pico-8 play session: no input (idle)

[t = 2 s] idle ~2s (no d-pad/buttons)
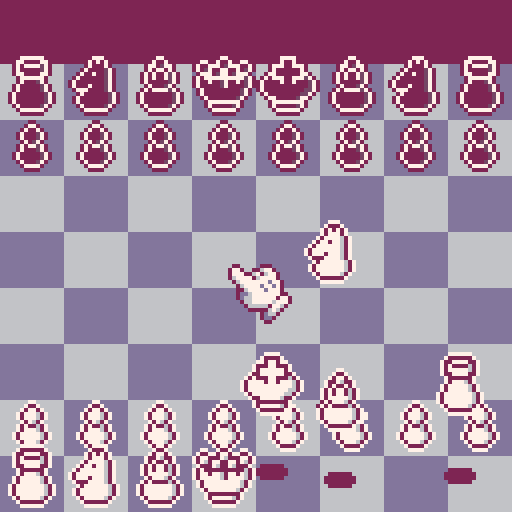
[t = 6 s] idle ~6s (no d-pad/buttons)
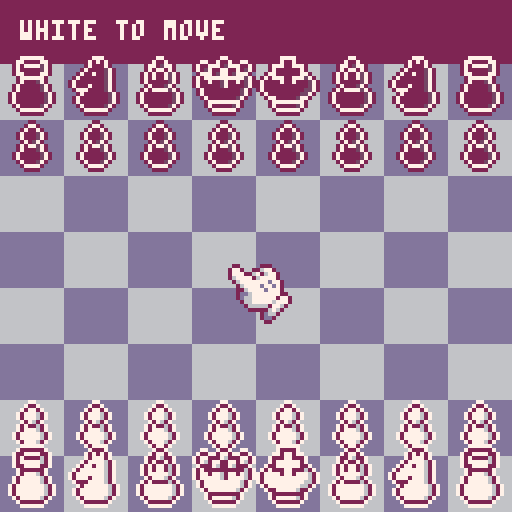

pico-8 cartridge
version 42
__lua__
-- checkmate challenge
-- by jpshoe
-- modified from pico checkmate
-- [redacted]

function _init()
 cartdata"jpshoe_checkmate_1"

 whitecpu,blackcpu,b_offset,shake,whiteout,scroll_x,scroll_y,thinkdts,cpucur_x,cpucur_y,cpuwait,cpuspeed,cpumove,cputhinking,cpu_leaf1,cpu_leaf2,peevee,cpu_time_start,cpu_time_end,fadeperc,level,difficulty,maxdepth=false,true,16,0,0,0,0,{},0,0,0,10,nil,false,0,0,{},0,0,0,1,explode"-1,-1,75,-1,-1,-1,25,-1,-1,-1,5,-1,-1,50,2,-1,-1,25,1,-1,-1,10,0,-1,50,10,0,-1,25,0,0,-1,1, 0, 0,-1,1, 0, 0, 0",explode"1,1,1,2,2,2,3,3,3,4"

 igm,igm_x,igm_y,igm_w,igm_h,igm_dh,igm_content,igm_sel,igm_cputrgt,igm_col,seloffset,seloffset2,selani,dpal,bigt_off,igm_add,igm_fillc,pice_outlline,text_ol=false,0,0,0,0,0,nil,1,1,1,0,0,0,explode"0,1,1,2,1,13,6,4,4,9,3,13,1,13,14",explode"-2,0,2,2,2,0,2,2,0,-2,2,2,0,2,2,2,-1,-1,2,2,2,2,2,2,-2,2,2,2,1,-1,2,2,0,3,2,2,-1,3,2,2,1,3,2,2,-1,0,2,7,1,0,2,7,0,1,2,7,0,-1,2,7",explode"-3,-4,-4,-3,-2,-2,-1,-1,0,0,3,5,4,4,2,2,1,1,0,0",explode"2,2,7,2,6",explode"-1,0,1,0,0,-1,0,1,-1,-1,1,1,-1,1,1,-1",explode"-1,0,1,0,0,-1,0,1,-1,1,-1,-1,1,1,1,-1"

 --pos values
 t_offboard,t_empty,t_white,t_black,t_pawn,t_knight,t_bishop,t_rook,t_queen,t_king,wkcp,wqcp,bkcp,bqcp,spritelist,backrow,promolist,pdirections,ponemove=-2,0,1,-1,1,2,3,4,5,6,0b0001,0b0010,0b0100,0b1000,explode"4,8,10,6,12,14",explode"4,2,3,5,6,3,2,4",explode "5,4,3,2" ,explode "0,8,4,4,8,8",explode "1,1,0,0,0,1"

 -- evaluation
 init_eval()
 --hash keys
 genkeys()

 --movement offsets
 poffset={
 {},
 explode"-21,-19,-12,-8,8,12,19,21",
 explode"-11,-9,9,11",
 explode"-10,-1,1,10",
 explode"-11,-10,-9,-1,1,9,10,11",
 explode"-11,-10,-9,-1,1,9,10,11"
 }

 mailbox64,inv64,mailbox120,mailbox120x,mailbox120y={},{},{},{},{}
 for x = 0,119 do
  mailbox120[x],mailbox120x[x],mailbox120y[x]=-1,-1,-1
 end
 for x = 0,7 do
  for y = 0,7 do
   local k,mb=x+y*8,21+10*y+x
   mailbox64[k]=mb
   inv64[k]=x+(7-y)*8
   mailbox120x[mb],mailbox120y[mb],mailbox120[mb]=x,y,k
  end
 end
 
 show_menu()
end

function _update60()
 upd()
 fadeperc=max(fadeperc-0.05,0)
end

function _draw()
 drw()
 if (fadeperc>0) dofade()
 pal(15,141,1)
 if whiteout>0 then
  whiteout-=1
  for i=0,15 do
   pal(i,7,1)
  end
 end
end

function show_menu()
 cls()
 logo1_y,igmwait,wait,mnucur,upd,drw,igm_content,igm_x,igm_y,igm_w,igm_h,igm_dh,igm,igm_sel=-300,60,10,2,update_menu,draw_menu,igm_menu,22,88,84,0,52,true,2
end

function start_game()
 cls(0)
 seed += rnd(-1)
 igm,movedots,bigt,board,upd,drw,uimode,sel_x,sel_y,cur_x,cur_y,movesdirty,cpumove,check,infotextd,infotext,curr_star=false,{},{},newpos(),update_game,draw_game,"select",3,3,3,3,true,nil,false,"","",7
 --startboard_classic
 for i=0,7 do
  restorepiece(board,mailbox64[i+8],t_pawn,t_black)
  restorepiece(board,mailbox64[i+48],t_pawn,t_white)
  restorepiece(board,mailbox64[i],backrow[i+1],t_black)
  restorepiece(board,mailbox64[i+56],backrow[i+1],t_white)
 end
 board.side=t_white
 anistart()
end

function cputurn()
 --returns if it's the computer's turn
 if board.side==t_white then
  return whitecpu
 else
  return blackcpu
 end
end

function lerp(_v,_d,_t)
 return _v+(_d-_v)*_t
end

--outputs a parabolic arc
--for "jumping" pieces
function jlerp(_v,_t)
 return sin(_t/2)*_v
end

function tween_cubic(_t)
 if _t<0.5 then
  return 2*_t*_t
 else
  return -1+(4-2*_t)*_t
 end
end

function distance(x1,y1,x2,y2)
 local dx=x1-x2
 local dy=y1-y2
 return sqrt(dx*dx+dy*dy)
end
-->8
-- ui stuff
function drawpiece(x,y,piece,side,outline)
 -- draws a chess piece
 -- x and y are pixel locations
 -- piece is piece
 -- side means color
 -- outline refers to red outline for preview take moves
 local sprite,otlp,i=spritelist[piece],0

 if outline then
  pal(7,8)
  --pal(6,8)
  pal(0,8)
  palt_red()
  if (seloffset2==0) otlp=#pice_outlline/2
  for i=0,#pice_outlline/4-1 do
   spr(sprite,x+pice_outlline[i*2+1+otlp],y+pice_outlline[i*2+2+otlp],2,2)
  end
  pal()
 end
 palt_red()
 if side==t_black then
  pal_blk()
 else
  pal_gb()
 end
 spr(sprite,x,y,2,2)
 pal()
end

function makemovedots(list)
 --fills movedots with locations
 --of possible destinations for a piece
 --list -> list of moves
 movedots={}
 for x=0,119 do
  movedots[x]=0
 end
 if list!=nil and #list>0 then
  for x = 1,#list do
   local mylist=list[x]
   local thisdot
   if mylist.cap then
    if mylist.enpas then
     thisdot=3
     if board.side==t_white then
      movedots[mylist.to+10]=4
     else
      movedots[mylist.to-10]=4
     end
    else
     thisdot=2
    end
   else
    if mylist.castle==0 and mylist.promo==t_empty then
     thisdot=1
    else
     thisdot=3
    end
   end
   movedots[mylist.to]=thisdot
  end
 end
end

function drawarrow(x1,y1,x2,y2,col)
 -- draws and arrow from one tile to another
 if not(x1==x2 and y1==y2) then
  local dx,dy=x2-x1,y2-y1
  local ang,dist=atan2(y2-y1, x2-x1),sqrt(dx*dx + dy*dy)
  local ang2=ang+0.25

  -- stop the stem of the arrow short to allow for arrowhead
  local newx2,newy2=x1+sin(ang)*(dist-7),y1+cos(ang)*(dist-7)

  -- variables for the stem
  local sang2,cang2=sin(ang2),cos(ang2)
  local stem={
   x1+sang2*3,
   y1+cang2*3,
   x1-sang2*3,
   y1-cang2*3,
   newx2-sang2*3,
   newy2-cang2*3,
   newx2+sang2*3,
   newy2+cang2*3
  }
  local tmparr={
   newx2+sang2*6,
   newy2+cang2*6,
   newx2-sang2*6,
   newy2-cang2*6,
   x2,y2
  }
  -- render stem
  render_poly(stem,col)
  -- render arrowhead
  render_poly(tmparr,col)
 end
 -- render blob
 pal(8,col)
 spr(64,x1-8,y1-7,2,2)
 pal()
end

function render_poly(v,col)
 col=col or 5
 local x1,x2={},{}
 for y=0,127 do
  x1[y],x2[y]=128,-1
 end
 local y1,y2=128,-1
 for i=1, #v/2 do
  local next=i+1
  if (next>#v/2) next=1
  local vx1,vy1,vx2,vy2=flr(v[i*2-1]),flr(v[i*2]),flr(v[next*2-1]),flr(v[next*2])
  if vy1>vy2 then
   local tempx,tempy=vx1,vy1
   vx1,vy1=vx2,vy2
   vx2,vy2=tempx,tempy
  end
  if vy1~=vy2 and vy1<128 and vy2>=0 then
   if (vy1<0) vx1,vy1=(0-vy1)*(vx2-vx1)/(vy2-vy1)+vx1,0
   if (vy2>127) vx2,vy2=(127-vy1)*(vx2-vx1)/(vy2-vy1)+vx1,127
   for y=vy1,vy2 do
    if (y<y1) y1=y
    if (y>y2) y2=y
    x=(y-vy1)*(vx2-vx1)/(vy2-vy1)+vx1
    if (x<x1[y]) x1[y]=x
    if (x>x2[y]) x2[y]=x
   end
  end
 end
 for y=y1,y2 do
  local sx1,sx2,c=flr(max(0,x1[y])),flr(min(127,x2[y])),col*16+col
  local ofs1,ofs2=flr((sx1+1)/2),flr((sx2+1)/2)
  memset(0x6000+(y*64)+ofs1,c,ofs2-ofs1)
  pset(sx1,y,c)
  pset(sx2,y,c)
 end
end

function cprint(t,x,y,c)
 --centered print
 print(t,x-#t*2,y,c)
end

function print_border(t,x,y)
 for i=0,7 do
  print(t,x+text_ol[i*2+1],y+text_ol[i*2+2],2)
 end
 print(t,x,y,7)
end

function cprint_border(t,x,y)
 --centered print with border
 local rx,i=x-#t*2
 print_border(t,rx,y)
end

function palt_red()
 palt(0, false)
 palt(8, true)
end

function pal_gb()
 pal(0,2)
 pal(5,13)
end

function pal_blk()
 pal(7,2)
 pal(6,15)
 pal(0,7)
end

function curani()
 --cursor animations
 selani+=1
 if selani>38 then
  selani,seloffset=0,0
 elseif selani>28 then
  seloffset=1
 end
 seloffset2 = 0
 if ((flr(selani/8))%2==1) seloffset2=1
end

function fadeout(spd)
 if (spd==nil) spd=0.04
 repeat
  fadeperc=min(fadeperc+spd,1)
  dofade()
  flip()
 until fadeperc==1
end

function dofade()
 -- 0 means normal
 -- 1 is completely black
 local p,kmax,col,j,k=flr(mid(0,fadeperc,1)*100)
 for j=1,15 do
  col = j
  kmax=(p+(j*1.46))/22
  for k=1,kmax do
   col=dpal[col]
  end
  pal(j,col,1)
 end
end




function anistart()
 local s,w,b,i
 uimode,a_board="ani",board
 board,anis,w,b=newpos(),{},0,0
 for x=21,98 do
  if a_board.piece120[x]>0 then
   if a_board.color120[x]==t_black then
    s=-3
    b+=1
    i=b
   else
    s=-1
    w+=1
    i=w
   end
   local a=anipiece(a_board.piece120[x],a_board.color120[x],s,x)
   a.d=20+flr(i*1.5+(rnd(15)))
   a.sfx_start=-1
   add(anis,a)
  end
 end
end

function anipiece(piece,side,from,to)
 local tx,ty,tx2,ty2
 if from==-1 then
  tx,ty=-1,-1
 elseif from==-3 then
  tx,ty=8,-1
 else
  tx,ty=mailbox120x[from],mailbox120y[from]
 end
 if to==-1 then
  tx2,ty2=-1,-1
 elseif to==-3 then
  tx2,ty2=8,-1
 else
  tx2,ty2=mailbox120x[to],mailbox120y[to]
 end

 local d=distance(tx,ty,tx2,ty2)
 return {
  piece=piece,
  c=side,
  x=tx*16,
  y=b_offset-3+ty*14,
  fx=tx*16,
  fy=b_offset-3+ty*14,
  dx=tx2*16,
  dy=b_offset-3+ty2*14,
  j=0,
  mj=d*4,
  t=0,
  t_spd=0.2/d,
  d=0,
  sfx_start=4,
  sfx_end=5
 }
end

function animove(pos,mov)
 local a1,a2
 uimode,a_board,anis="ani",clonepos(pos),{}
 makemovedots({})
 makemove(a_board,mov)
 a1=anipiece(pos.piece120[mov.from],pos.color120[mov.from],mov.from,mov.to)
 add(anis,a1)
 clearpiece(pos,mov.from)

 if mov.cap then
  local takenpos=mov.to
  if mov.enpas then
   takenpos=mov.to+10
   if pos.side==t_black then
    takenpos=mov.to-10
   end
  end
  local od=pos.color120[takenpos]-2
  a2=anipiece(pos.piece120[takenpos],pos.color120[takenpos],takenpos,od)
  a2.d=flr(1/a1.t_spd)-4
  a2.sfx_start=6
  a2.sfx_end=-1
  a2.t_spd=a2.t_spd*1.5
  add(anis,a2)
  clearpiece(pos,takenpos)
 elseif mov.castle!=0 then
  local rookfrom,rookto
  if (mov.castle==wkcp) rookfrom,rookto=98,96
  if (mov.castle==wqcp) rookfrom,rookto=91,94
  if (mov.castle==bkcp) rookfrom,rookto=28,26
  if (mov.castle==bqcp) rookfrom,rookto=21,24

  a2=anipiece(pos.piece120[rookfrom],pos.color120[rookfrom],rookfrom,rookto)
  a2.d=10
  add(anis,a2)
  clearpiece(pos,rookfrom)
 end
end

function finishani()
 uimode,board,sel_x,sel_y,movesdirty="select",a_board,cur_x,cur_y,true
 roundstart()
end

function roundstart()
 itext("black to move")
 if board.side==t_white then
  itext("white to move")
 end
 winconditions()
end

function newbigt(srcx,srcy,srcw,srch,inv)
 local tx=64-flr(srcw/2)
 return {
  x=tx,
  y=-32,
  sy=0,
  sx=0,
  dx=tx,
  dy=58,
  t=60,
  move=true,
  srcx=srcx,
  srcy=srcy,
  srcw=srcw,
  srch=srch,
  inv=inv,
  muzak=0,
  txt="check"
 }
end

function showcheck(_blk)
 add(bigt,newbigt(32,16,53,16,_blk))
end

function showmate(_blk)
 if _blk == whitecpu then
  itext("you win!")
  awardstar(curr_star)
 else
  itext("you lost")
 end

 --if _blk then
 -- itext("black wins!")
 -- if (whitecpu) awardstar(curr_star)
 --else
 -- itext("white wins!")
 -- if (blackcpu) awardstar(curr_star)
 --end
 local mytc,myt=newbigt(32,16,53,16,_blk),newbigt(85,16,43,16,_blk)
 uimode,mytc.t,myt.x,myt.dx,myt.y,myt.dy,myt.sx,myt.move,myt.txt,myt.t,myt.muzak="over",0,130,70,58,58,-5,false,"mate",70,1
 add(bigt,mytc)
 add(bigt,myt)
end

function showdraw()
 local myt=newbigt(32,32,49,16,false)
 uimode,myt.txt,myt.t="over","draw",0
 add(bigt,myt)
 awardstar(1)
end

function bigtext(myt)
 bigtextdraw(myt.x,myt.y,myt.srcx,myt.srcy,myt.srcw,myt.srch,myt.inv)
end

function bigtextdraw(tx,ty,sx,sy,w,h,inv)
 local c=3
 if (inv==true) c=4
 palt_red()
 for i=0,#bigt_off/4-1 do
  pal(7,bigt_off[i*4+c])
  sspr(sx,sy,w,h,tx+bigt_off[i*4+1],ty+bigt_off[i*4+2])
 end
 pal(7,7)
 if (inv) pal(7,2)
 sspr(sx,sy,w,h,tx,ty)
 pal()
end

function update_bigtext()
 local mybt

 for i=#bigt,1,-1 do
  mybt=bigt[i]
  if mybt.move then
   if mybt.y!=mybt.dy then
    mybt.y+=mybt.sy
    mybt.sy+=0.5
    if mybt.y>mybt.dy then
     mybt.y,mybt.move=mybt.dy,false
     if mybt.y>128 then
      del(bigt,mybt)
     else
      if mybt.txt=="draw" then
       show_gamemnu()
       igmwait,uimode,igm_sel,whiteout=60,"over",2,4
       shake+=0.2
      else
       shake+=0.1
      end
      music(mybt.muzak)
     end
    end
   end
   if mybt.x!=mybt.dx then
    mybt.x+=mybt.sx
    mybt.sx-=0.5
    if mybt.x<mybt.dx then
     mybt.x,mybt.move=mybt.dx,false
     shake+=0.2
     local j
     for j=1,#bigt do
      if bigt[j].txt=="check" then
       bigt[j].x,bigt[j].dx=mybt.x-55,mybt.x-55
      end
     end
     show_gamemnu()
     igmwait,uimode,igm_sel,whiteout=60,"over",2,4
     music(mybt.muzak)
    end
   end
  else
   if mybt.t>0 then
    mybt.t-=1
    if mybt.t<=0 then
     mybt.t,mybt.move=0,true
     if (mybt.txt=="check") mybt.sy,mybt.dy=0,130
    end
   end
  end
 end
end

function show_promo(side)
 uimode,igm_content,igm_x,igm_y,igm_w,igm_h,igm_dh,igm,igm_col,igm_sel="promo",igm_promo,22,65,84,0,34,true,side,1
end

function update_igm()
 if igmwait>0 then
  igmwait-=1
  if (igmwait<=0) sfx(3)
  return
 end
 if igm_dh!=igm_h then
  igm_h+=(igm_dh-igm_h)/4
  if (abs(igm_dh-igm_h)<0.5) igm_h=igm_dh
  if (igm_h==0) igm=false
 end
end

function draw_igm()
 if (igm==false or igm_h==0) return
 local y1=igm_y-(igm_h/2)
 local x2,y2=igm_x+igm_w-1,y1+igm_h-1

 for i=0,#igm_add/4-1 do
  rectfill(igm_x+igm_add[i*2+1],y1+igm_add[i*2+2],x2+igm_add[i*2+1+#igm_add/2],y2+igm_add[i*2+2+#igm_add/2],igm_fillc[i+1])
 end
 igm_content(igm_x,y1,igm_w,igm_h)
end

function igm_promo(x,y,w,h)
 local px,cx,cy={5,24,44,64}
 --px[i] = 5+(i-1)*20
 --px[i] = 20*i-15

 if (igm_sel < 1 or igm_sel > 4) igm_sel = 1;

 clip(x,y,w,h)
 rectfill(x+1,y+1,x+w-2,y+7,2)
 cprint("promote pawn",64,y+2,7)
 for i=1,#px do
  cy=y+14
  if (i==igm_sel) cy-=1
  drawpiece(x+px[i],cy,promolist[i],igm_col,false)
 end
 clip()
 cx=px[igm_sel]+seloffset+8
 cy=24+seloffset
 if (h>cy) drawhandcursor(x+cx,y+cy,board.side)
end

function igm_menu(x,y,w,h)
 clip(x,y,w,h)
 --drawpiece(x+4,y+2,t_pawn,t_white)
 -- 0 -> nothing
 -- 1 -> bronze
 -- 3 -> silver
 -- 7 -> gold
 spr(dget(level)*2+224,x+45,y+3,2,2)
 --drawpiece(x+4,y+18,t_pawn,t_black)
 local bx,bw,mct2,x41=x+9,x+71,"level "..tostr(level),x+41
 if (igm_sel==2) bx,bw=x+18,x+60
 --highlight
 rectfill(bx,y+6+16*igm_sel,bw,y+16+16*igm_sel,7)

 palt(8,true)
 if igm_sel<2 then
  --arrows
  sspr(8,48,5,7,x+15-seloffset,y+8+16*igm_sel)
  sspr(8,48,5,7,x+61+seloffset,y+8+16*igm_sel,5,7,true,false)
 end
 cprint_border("score     ",x41,y+9)
 cprint_border(mct2,x41,y+25)
 cprint_border("play",x41,y+41)

 palt_red()
 pal_gb()
 local cx=x+seloffset-11
 if (igm_sel==2) cx+=24
 clip()
 spr(66,cx,y+7+igm_sel*16,2,2)
 pal()
end

function drawhandcursor(x,y,col)
 palt_red()
 pal_gb()
 if col==t_black then
  spr(101,x,y,2,2)
 else
  spr(2,x,y,2,2)
 end
 pal()
end

function setcpucur(loc)
 cpucur_x,cpucur_y=mailbox120x[loc],mailbox120y[loc]
end

function itext(s)
 infotext,infotextd="",s
end

function update_itext()
 if infotext!=infotextd then
  sfx(12)
  infotext=sub(infotextd,1,#infotext+1)
 end
end

function add_thinkdts()
 add(thinkdts,128)
end

function update_thinkdts()
 local d,dd,i=#infotext*4+3
 for i=1,#thinkdts do
  dd=d+i*3
  if (not cputhinking) dd=128+i*3
  thinkdts[i]+=(dd-thinkdts[i])/10
 end
end

function draw_thinkdts()
 for i=1,#thinkdts do
  pset(thinkdts[i],9,7)
 end
end

function show_gamemnu()
 uimode,igm_content,igm_x,igm_y,igm_w,igm_h,igm_dh,igm,igm_sel="gmenu",igm_gamemnu,32,102,64,0,37,true,0
end

function igm_gamemnu(x,y,w,h)
 local txt,i={"take back","restart","quit"}
 clip(x,y,w,h)
 rectfill(x+7,y+3+igm_sel*10,x+60,y+13+igm_sel*10,7)
 for i=1,#txt do
  print_border(txt[i],x+10,y-4+i*10)
 end
 palt_red()
 pal_gb()
 clip()
 i=3+igm_sel*10
 if (h>i+6) spr(66,x-10+seloffset,i+y,2,2)
 pal()
end

function awardstar(star)
  -- 1 = draw
  -- 3 = win w/ take backs
  -- 7 = pure win
  dset(level,bor(dget(level),star))
end

-->8
-- game logic stuff

function newpos()
 local pos={
  king_w=0,
  king_b=0,
  piece120={},
  color120={},
  enpas=-1,
  castleperm=0b1111,
  cancastle=-1,
  fiftymove=0,
  ply=0,
  poskey=0,
  side=true,
  history={}
 }

 --fill it with offboard values first
 for x = 0,119 do
  pos.piece120[x],pos.color120[x]=t_offboard,t_offboard
 end
 --now set empty squares
 for x = 0,63 do
  local mb=mailbox64[x]
  pos.piece120[mb],pos.color120[mb]=t_empty,t_empty
 end

 return pos
end

--makes a duplicate of a board position
function clonepos(origa)
 local pos=newpos()
 pos.king_w,pos.king_b,pos.enpas,pos.castleperm,pos.cancastle,pos.fiftymove,pos.ply,pos.poskey,pos.side=origa.king_w,origa.king_b,origa.enpas,origa.castleperm,origa.cancastle,origa.fiftymove,origa.ply,origa.poskey,origa.side
 for x = 0,119 do
  pos.piece120[x],pos.color120[x]=origa.piece120[x],origa.color120[x]
 end
 --note: this copies by reference
 --might be not what we want?
 if #origa.history>0 then
  for x = 1,#origa.history do
   pos.history[x]=origa.history[x]
  end
 end
 return pos
end

function genmove(list,from,to,kind,pos,promo)
 -- generates a move

 -- kind - indicating the type of move
 --      - 0 quiet (no capture)
 --      - 1 capture
 --      - 2 enpas
 --      - 3 king side castle
 --      - 4 qeen side castle
 local piece,side=pos.piece120[from],pos.color120[from]
 local mov={
  from=from,
  to=to,
  prevenpas=pos.enpas,
  cap=false,
  enpas=false,
  castle=0,
  cappiece=t_empty,
  prevcastleperm=pos.castleperm,
  prevcancastle=pos.cancastle,
  promo=t_empty,
  prevfifty=pos.fiftymove,
  val=0
 }
 if kind==1 then
  mov.cap,mov.cappiece=true,pos.piece120[to]
 elseif kind==2 then
  mov.cap,mov.enpas,mov.cappiece=true,true,t_pawn
 elseif kind==3 then
  mov.castle=bkcp
  if side==t_white then
   mov.castle=wkcp
  end
 elseif kind==4 then
  mov.castle=bqcp
  if side==t_white then
   mov.castle=wqcp
  end
 end
 if (promo!=nil) mov.promo=promo
 if (mov.cap) mov.val=1000+mvvlva[piece][mov.cappiece]
 if (mov.castle) mov.val+=90
 if (mov.promo==t_queen) mov.val+=900
 add(list,mov)
end


function piecemoves(pos,loc120,list,attac)
 -- generates moves for a piece
 -- attac -> only capture moves
 local p,side,n,n2,col,can_enpas=pos.piece120[loc120],pos.color120[loc120]

 if p==0 then
  return
 elseif p!=t_pawn then
  --not pawn moves
  for j=1,pdirections[p] do
   n=loc120
   repeat
    n+=poffset[p][j]
    col=pos.color120[n]
    if col==t_empty and attac==false then
     --quiet move
     genmove(list,loc120,n,0,pos)
    elseif col==-side then
     --capture move
     genmove(list,loc120,n,1,pos)
    end
   until col!=t_empty or ponemove[p]==1
  end
  if p==t_king and attac==false then
   if (pos.cancastle==-1) checkcastle(pos)
   n=pos.cancastle
   if side==t_white then
    if (band(n,wkcp)==wkcp) genmove(list,loc120,97,3,pos)
    if (band(n,wqcp)==wqcp) genmove(list,loc120,93,4,pos)
   else
    if (band(n,bkcp)==bkcp) genmove(list,loc120,27,3,pos)
    if (band(n,bqcp)==bqcp) genmove(list,loc120,23,4,pos)
   end
  end
 else
  local promo,first=false,false
  --pawn moves
  --n  = move one space
  --n2 = move two spaces
  if side==t_white then
   n=loc120-10
   n2=n-10
   first,promo=mailbox120y[loc120]==6,mailbox120y[n]==0
  else
   n=loc120+10
   n2=n+10
   first,promo=mailbox120y[loc120]==1,mailbox120y[n]==7
  end
  if pos.color120[n]==t_empty and attac==false then
   --quiet move
   if promo then
    addpromos(list,loc120,n,0,pos)
   else
    genmove(list,loc120,n,0,pos)
   end
   if first and pos.color120[n2]==t_empty then
    --quiet 2-step move
    genmove(list,loc120,n2,0,pos)
   end
  end
  can_enpas = 51 <= loc120  and loc120 <= 69
  if pos.color120[n-1]==-side then
   --capture move
   if promo then
    addpromos(list,loc120,n-1,1,pos)
   else
    genmove(list,loc120,n-1,1,pos)
   end
  elseif can_enpas and n-1==pos.enpas and attac==false then
   --right side enpassant
   genmove(list,loc120,n-1,2,pos)
  end
  if pos.color120[n+1]==-side then
   --capture move
   if promo then
    addpromos(list,loc120,n+1,1,pos)
   else
    genmove(list,loc120,n+1,1,pos)
   end
  elseif can_enpas and n+1==pos.enpas and attac==false then
   --left side enpassant
   genmove(list,loc120,n+1,2,pos)
  end
 end
end

function addpromos(list,from,to,kind,pos)
 genmove(list,from,to,kind,pos,t_queen)
 genmove(list,from,to,kind,pos,t_rook)
 genmove(list,from,to,kind,pos,t_bishop)
 genmove(list,from,to,kind,pos,t_knight)
end

function makemove(pos,mov)
 local side,piece,to,from=pos.color120[mov.from],pos.piece120[mov.from],mov.to,mov.from
 --set enpas
 if piece==t_pawn and mov.enpas==false and mov.cap==false then
  local dst=to-from
  if dst==-20 and side==t_white then
   pos.enpas=from-10
  elseif dst==20 and side==t_black then
   pos.enpas=from+10
  else
   pos.enpas=-1
  end
 else
  pos.enpas=-1
 end

 if mov.cap then
  if mov.enpas then
   if side==t_white then
    clearpiece(pos,to+10)
   else
    clearpiece(pos,to-10)
   end
  else
   clearpiece(pos,to)
  end
 end

 if mov.castle!=-1 then
  if (mov.castle==wkcp) movepiece(pos,98,96)
  if (mov.castle==wqcp) movepiece(pos,91,94)
  if (mov.castle==bkcp) movepiece(pos,28,26)
  if (mov.castle==bqcp) movepiece(pos,21,24)
 end

 if piece==t_king then
  if side==t_white then
   pos.castleperm=band(pos.castleperm,0b1100)
  else
   pos.castleperm=band(pos.castleperm,0b0011)
  end
 end
 
 if (from==98 or to==98) pos.castleperm=band(pos.castleperm,0b1110)
 if (from==91 or to==91) pos.castleperm=band(pos.castleperm,0b1101)
 if (from==28 or to==28) pos.castleperm=band(pos.castleperm,0b1011)
 if (from==21 or to==21) pos.castleperm=band(pos.castleperm,0b0111)
 
 pos.cancastle=-1
 movepiece(pos,from,to)
 if mov.promo!=t_empty then
  clearpiece(pos,to)
  restorepiece(pos,to,mov.promo,side)
 end
 pos.ply+=1
 pos.fiftymove+=1
 if (mov.cap or piece==t_pawn) pos.fiftymove=0
 pos.history[#pos.history+1]=mov
 pos.side=-pos.side
end

function takemove(pos)
 if (#pos.history==0) return
 local mov=pos.history[#pos.history]
 del(pos.history,mov)
 pos.enpas=mov.prevenpas

 local side=pos.color120[mov.to]
 if mov.promo!=t_empty then
  clearpiece(pos,mov.to)
  restorepiece(pos,mov.to,t_pawn,side)
 end

 movepiece(pos,mov.to,mov.from)
 if mov.cap then
  if mov.enpas then
   if pos.color120[mov.from]==t_white then
    restorepiece(pos,mov.to+10,t_pawn,t_black)
   else
    restorepiece(pos,mov.to-10,t_pawn,t_white)
   end
  else
   restorepiece(pos,mov.to,mov.cappiece,-pos.color120[mov.from])
  end
 end
 if mov.castle!=-1 then
  if (mov.castle==wkcp) movepiece(pos,96,98)
  if (mov.castle==wqcp) movepiece(pos,94,91)
  if (mov.castle==bkcp) movepiece(pos,26,28)
  if (mov.castle==bqcp) movepiece(pos,24,21)
 end
 pos.castleperm,pos.cancastle,pos.fiftymove,pos.side=mov.prevcastleperm,mov.prevcancastle,mov.prevfifty,-pos.side
end

function clearpiece(pos,loc120)
 if pos.piece120[loc120]!=t_empty then
  pos.poskey=addhash(pos.poskey,pos.piece120[loc120],pos.color120[loc120],loc120)
  pos.piece120[loc120],pos.color120[loc120]=t_empty,t_empty
 end

end

function movepiece(pos,from120,to120)
 local piece,side=pos.piece120[from120],pos.color120[from120]

 pos.poskey=addhash(pos.poskey,piece,side,from120)
 pos.poskey=addhash(pos.poskey,piece,side,to120)

 pos.piece120[to120],pos.color120[to120]=pos.piece120[from120],pos.color120[from120]
 pos.piece120[from120],pos.color120[from120]=t_empty,t_empty

 if pos.piece120[to120]==t_king then
  if pos.color120[to120]==t_white then
   pos.king_w=to120
  else
   pos.king_b=to120
  end
 end
end

function restorepiece(pos,loc120,pce,col)
 pos.poskey=addhash(pos.poskey,pce,col,loc120)

 pos.piece120[loc120],pos.color120[loc120]=pce,col
 if pos.piece120[loc120]==t_king then
  if pos.color120[loc120]==t_white then
   pos.king_w=loc120
  else
   pos.king_b=loc120
  end
 end
end

function getallmoves(pos,moves,side,attac)
 for x=21,98 do
  if pos.piece120[x]>0 and pos.color120[x]==side then
   piecemoves(pos,x,moves,attac)
  end
 end
end

function ischeck(pos,side)
 if side==t_white then
  return isattacked(pos,pos.king_w,t_black)
 else
  return isattacked(pos,pos.king_b,t_white)
 end
end

function isattacked(pos,loc,side)
 --pawn attacks
 local pwn1,pwn2
 if side==t_white then
  pwn1,pwn2=loc+11,loc+9
 else
  pwn1,pwn2=loc-11,loc-9
 end
 if (pos.color120[pwn1]==side and pos.piece120[pwn1]==t_pawn) return true
 if (pos.color120[pwn2]==side and pos.piece120[pwn2]==t_pawn) return true

 --rook, bishop and queen
 if (findatacker(pos,loc,side,t_rook)) return true
 if (findatacker(pos,loc,side,t_bishop)) return true

 --knight,king
 if (findatacker(pos,loc,side,t_knight)) return true
 if (findatacker(pos,loc,side,t_king)) return true

 return false
end

function findatacker(pos,loc,side,piece)
 local n,pce,col
 for j=1,pdirections[piece] do
  n=loc
  repeat
   n=n+poffset[piece][j]
   pce=pos.piece120[n]
   col=pos.color120[n]
   if (col==side and (pce==piece or (pce==t_queen and ponemove[piece]==0))) return true
  until col!=t_empty or ponemove[piece]==1
 end
 return false
end

function ismate(pos)
 local moves={}
 getallmoves(pos,moves,pos.side,false)
 if #moves>0 then
  for m in all(moves) do
   makemove(pos,m)
   if ischeck(pos,-pos.side)==false then
    takemove(pos)
    return false
   end
   takemove(pos)
  end
 end
 return true
end

function winconditions()
 --if player begins the turn checking the other one
 --we screwed up and its actually checkmate
 if ischeck(board,-board.side) then
  showmate(-board.side==t_white)
  return
 end

 if board.fiftymove >= 100 then
  itext("draw by fifty-move rule")
  showdraw()
  return
 end

 --now the regular check
 check=ischeck(board,board.side)
 if check then
  if ismate(board) then
   showmate(board.side==t_white)
   return
  else
   showcheck(board.side==t_white)
   return
  end
 end

 --now stalemate
 local moves={}
 getallmoves(board,moves,board.side,false)
 purgebadmoves(board,moves)
 if #moves==0 then
  itext("stalemate")
  showdraw()
  return
 end
 
 --insufficient material
 local knights, bishopx = 0, 0 
 for x = 0,63 do
  local mb = mailbox64[x]
  local p = board.piece120[mb]
  if(p == t_knight) knights += 1
  if(p == t_bishop) bishopx |= (mailbox120x[mb]+mailbox120y[mb])%2+1 
  if(p == t_pawn or p == t_queen or p == t_rook) return;
 end

 if knights < 2 and bishopx != 3 and (knights == 0 or bishopx == 0) then
  itext("insufficient material")
  showdraw()
 end
 
end

--removes discovered checks and mates
function purgebadmoves(pos,movs)
 for i=#movs,1,-1 do
  local m=movs[i]
  makemove(pos,m)
  if (ischeck(pos,-pos.side)) del(movs,m)
  takemove(pos)
 end
end

function getbestmove()
 cpu_time_start,bestmove,peevee=time(),nil,{}

 local pos,v=clonepos(board)
 cpu_leaf1,cpu_leaf2=0,0
 
 -- if board.side == t_white then debug

 for j=0,maxdepth[level] do
  v=alphabeta(j,pos,-32767,32767)
  bestmove=peevee[pos.poskey]
  if (bestmove!=nil) setcpucur(bestmove.from)
  --logcutoffpurge()
 end
 cputhinking,cpumove=false,bestmove
 cpu_time_end=time()
 if (cpumove==nil) winconditions()
 --logcutoffpurge()
end

function alphabeta(depth,pos,alpha,beta)
 local side,moves,oldalpha,score,bestmove,m=pos.side,{},alpha

 if (pos.fiftymove >= 100) return 0

 if depth<=0 then
  addleaf()
  --return evalpos(pos)*side
  return quiescence(pos,alpha,beta)
 end

 getallmoves(pos,moves,side,false)
 purgebadmoves(pos,moves)

 --purge random moves
 srand(#pos.history + seed)
 for i=#moves,1,-1 do
  if (rnd(100) < difficulty[level*4-depth] and #moves != 1) del(moves,moves[i])
 end

 if #moves==0 then
  if ischeck(pos,side) then
   return -mate
  else
   return 0
  end
 end
 awardpv(moves,pos.poskey)
 for i=1,#moves do
  m=picknextmove(moves,i)
  makemove(pos,moves[i])
  score=-alphabeta(depth-1,pos,-beta,-alpha)
  takemove(pos)
  if score>alpha then
   if (score>=beta) return beta
   alpha,bestmove=score,m
  end
 end
 if (oldalpha!=alpha) peevee[pos.poskey]=bestmove
 if (stat(1)>=0.87) yield()
 return alpha
end

function quiescence(pos,alpha,beta)
 local score,side,moves,oldalpha,bestmove,m=evalpos(pos)*pos.side,pos.side,{}

 addleaf()
 --check reptetition
 if (score>=beta) return beta
 if (score>alpha) alpha=score

 getallmoves(pos,moves,side,true)
 purgebadmoves(pos,moves)
 oldalpha=alpha
 awardpv(moves,pos.poskey)
 for i=1,#moves do
  m=picknextmove(moves,i)
  makemove(pos,moves[i])
  score=-quiescence(pos,-beta,-alpha)
  takemove(pos)
  if score>alpha then
   if (score>=beta) return beta
   alpha,bestmove=score,m
  end
 end
 if (oldalpha!=alpha) peevee[pos.poskey]=bestmove
 if (stat(1)>=0.87) yield()
 return alpha
end


function picknextmove(lst,i)
 local best,tmp,bestnum=-1

 for j=i,#lst do
  if lst[j].val>best then
   best,bestnum=lst[j].val,j
  end
 end
 tmp=lst[i]
 lst[i]=lst[bestnum]
 lst[bestnum]=tmp
 return lst[i]
end

function checkcastle(pos)
 local ret,prms,nprms,fp,s=pos.castleperm,{wkcp,wqcp,bkcp,bqcp},{0b1110,0b1101,0b1011,0b0111}
 local freepos={
  {96,97},
  {92,93,94},
  {26,27},
  {22,23,24}
 }
 local atcpos={
  {95,96,97},
  {95,93,94},
  {25,26,27},
  {25,23,24}
 }

 for i=1,4 do
  if band(ret,prms[i])==prms[i] then
   fp=freepos[i]
   for j=1,#fp do
    if pos.piece120[fp[j]]!=t_empty then
     ret=band(ret,nprms[i])
     break
    end
   end
  end
 end
 if ret==0b0000 then
  pos.cancastle=ret
  return
 end

 for i=1,4 do
  if band(ret,prms[i])==prms[i] then
   fp=atcpos[i]
   for j=1,#fp do
    s=t_black
    if (i>2) s=t_white
    if isattacked(pos,fp[j],s) then
     ret=band(ret,nprms[i])
     break
    end
   end
  end
 end
 pos.cancastle=ret
end

function addleaf()
 cpu_leaf1+=1
 if cpu_leaf1>=2000 then
  cpu_leaf2+=1
  cpu_leaf1-=2000--used to be 10000
 end
end

function addhash(key,piece,side,loc)
 local i=piece*loc
 if (side==t_black) i=(piece+6)*loc
 return bxor(key,piecekeys[i])
end

function genkeys()
 seed = rnd(-1)
 srand(1)
 piecekeys={}
 for i=1,12*119 do
  piecekeys[i]=rnd(-1)
 end
end

function awardpv(list,poskey)
 local pvm,m
 pvm=peevee[poskey]
 if pvm!=nil then
  for i=1,#list do
   m=list[i]
   if (m.from==pvm.from and m.to==pvm.to and m.promo==pvm.promo) m.val=32000
  end
 end
end
-->8
--update

function update_game()
 --cursor animations
 curani()
 update_itext()
 update_thinkdts()
 if uimode=="ani" then
  update_ani()
 elseif uimode=="over" or uimode=="gmenu" then
  update_gmenu()
 -- if btnp(4) or btnp(5) then
 --  fadeout()
 --  show_menu()
 -- end
 else
  if cputurn() then
   update_cpu()
  else
   if uimode=="promo" then
    update_promo_h()
   else
    update_human()
   end
  end
  -- regenerate moves if new piece
  if movesdirty then
   movesdirty,tmpmoves=false,{}
   piecemoves(board,mailbox64[sel_x+sel_y*8],tmpmoves,false)
   if (board.color120[mailbox64[sel_x+sel_y*8]]==board.side) purgebadmoves(board,tmpmoves)
   makemovedots(tmpmoves)
  end
 end
 update_bigtext()
 if (igm) update_igm()
end

function update_gmenu()
 local newcur=igm_sel
 if (btnp(2)) newcur-=1
 if (btnp(3)) newcur+=1
 newcur=newcur%3
 if newcur!=igm_sel then
  sfx(0)
  igm_sel=newcur
 end
 if btnp(5) then
  if uimode=="gmenu" then
	  sfx(1)
	  igm_dh,uimode=0,"select"
  end
 end
 if btnp(4) then
  sfx(13)
  if igm_sel==0 then
   fadeout(0.1)
   takemove(board)
   takemove(board)
   bigt,movesdirty,igm_dh,uimode={},true,0,"select"
   roundstart()
   igm,igm_h,igm_dh,curr_star=false,0,0,3
  elseif igm_sel==1 then
   fadeout()
   start_game()
  elseif igm_sel==2 then
   fadeout()
   show_menu()
  end
 end

end

function update_human()
 local moved,nextx,nexty,fl,loc120=false,cur_x,cur_y,1

 if btnp(5) and uimode=="select" then
  sfx(3)
  show_gamemnu()
  return
 end
 if (whitecpu) fl = -1
 if (btnp(0)) nextx-=fl
 if (btnp(1)) nextx+=fl
 if (btnp(2)) nexty-=fl
 if (btnp(3)) nexty+=fl
 nextx,nexty = mid(0,nextx,7),mid(0,nexty,7)
 if nextx!=cur_x or nexty!=cur_y then
  sfx(0)
  moved=true
 end
 cur_x,cur_y,loc120=nextx,nexty,mailbox64[cur_x+cur_y*8]

 if uimode=="select" then
  sel_x,sel_y=cur_x,cur_y
  if (moved) movesdirty=true
  if btnp(4) then
   --check if moveable piecce
   -- if so, select it
   if (board.piece120[loc120]!=t_empty and board.side==board.color120[loc120]) then
    uimode="move"
    sfx(3)
   end
  end
 elseif uimode=="move" then
  if btnp(4) then
   if cur_x==sel_x and cur_y==sel_y then
    --cancel selection
 	  sfx(1)
    uimode,movesdirty="select",true
   else
   	for i = 1,#tmpmoves do
   	 if tmpmoves[i].to==loc120 then
   	  if tmpmoves[i].promo==t_empty then
       animove(board,tmpmoves[i])
   	  else
   	   show_promo(board.side)
 	     sfx(3)
      end
   	  break
   	 end
   	end
  	end
  elseif btnp(5) then
   --cancel selection
	 sfx(1)
   uimode,sel_x,sel_y,movesdirty="select",cur_x,cur_y,true
  end
 end

end

function update_ani()
 local ez_t,i,aniend
 aniend=0
 for a in all(anis) do
  if a.d>0 then
   a.d-=1
  else
   if a.t<1 then
    if (a.t==0 and a.sfx_start!=-1) sfx(a.sfx_start)
    a.t=min(a.t+a.t_spd,1)
    ez_t=tween_cubic(a.t)
    a.x,a.y,a.j=lerp(a.fx,a.dx,ez_t),lerp(a.fy,a.dy,ez_t),jlerp(a.mj,a.t)
    if (a.t==1 and a.sfx_end!=-1) sfx(a.sfx_end)
   else
    aniend+=1
   end
  end
 end

 if #anis==0 or aniend==#anis then
  finishani()
 end

end

function update_cpu()
 if cpumove==nil then
  if cputhinking then
   local cstatus,err=coresume(cputhread)
   if not cstatus then
    --cls()
    stop(err)
   end
  else
   thinkdts,cputhinking={},true
   setcpucur(mailbox64[sel_x+sel_y*8])
   cputhread=cocreate(getbestmove)
   coresume(cputhread)
  end

  if (cpu_leaf2>#thinkdts) add_thinkdts()

  if cpuwait<=0 then
   if cpu_movecur()==false then
    sfx(0)
    sel_x,sel_y,movesdirty=cur_x,cur_y,true
   end
   cpuwait+=cpuspeed
  else
   if (#bigt==0)	cpuwait-=1
  end
 else
  if cpuwait<=0 then
   if uimode=="select" then
    if cpu_movecur() then
     cpuwait+=cpuspeed*5
     uimode="move"
     sfx(3)
     setcpucur(cpumove.to)
    else
     sfx(0)
     sel_x,sel_y,movesdirty=cur_x,cur_y,true
    end
   elseif uimode=="move" then
    if cpu_movecur() then
     if cpumove.promo==t_empty then
      animove(board,cpumove)
      cpumove,movesdirty=nil,true
     else
   	  show_promo(board.side)
   	  cpuwait+=cpuspeed*5
   	  for i=1,#promolist do
   	   if (promolist[i]==cpumove.promo) igm_cputrgt=i
   	  end
 	    sfx(3)
     end
    else
     sfx(0)
    end
   elseif uimode=="promo" then
    update_promo_cpu()
   end
   cpuwait+=cpuspeed
  else -- end wait else
   if (#bigt==0)	cpuwait-=1
  end -- end wait if
 end --end cpumove if
end

function cpu_movecur()
 if cur_x==cpucur_x and cur_y==cpucur_y then
  return true
 end
 if cpucur_y!=cur_y then
  cur_y+=sgn(flr(cpucur_y-cur_y))
 else
  cur_x+=sgn(flr(cpucur_x-cur_x))
 end
 return false
end

function update_promo_cpu()
 if igm_sel==igm_cputrgt then
  animove(board,cpumove)
  igm_dh,cpumove,movesdirty=0,nil,true
  sfx(3)
 else
  igm_sel+=sgn(igm_cputrgt-igm_sel)
 	sfx(0)
 end
end

function update_promo_h()
 local newcur=igm_sel
 if btnp(5) then
  igm_dh,uimode,sel_x,sel_y,movesdirty=0,"select",cur_x,cur_y,true
  sfx(1)
 end
 if btnp(4) then
  local loc120=mailbox64[cur_x+cur_y*8]
  uimode,igm_dh="move",0
  sfx(3)
 	for i = 1,#tmpmoves do
 	 if tmpmoves[i].to==loc120 and tmpmoves[i].promo==promolist[igm_sel] then
      animove(board,tmpmoves[i])
 	  break
 	 end
 	end
 end
 if (btnp(0)) newcur-=1
 if (btnp(1)) newcur+=1
 newcur=((newcur-1)%4)+1
 if newcur!=igm_sel then
  sfx(0)
  igm_sel=newcur
 end
end

function update_menu()
 local newcur=igm_sel
 curani()
 update_igm()

 if wait<=0 then
  logo1_y+=(24-logo1_y)/10
 else
  wait-=1
 end

 scroll_x+=1
 scroll_y+=0.5
 if scroll_x>64 then
  scroll_x-=64
  scroll_y-=16
 end
 if scroll_y>64 then
  scroll_y-=64
  scroll_x+=16
 end

 --scroll_y=(scroll_y+0)%64
 if (btnp(2)) newcur-=1
 if (btnp(3)) newcur+=1

 if igm_sel==1 then
  if (btnp(1)) level += 1
  if (btnp(0)) level -= 1
  level = (level-1)%10+1
  sfx(3)
 else
  if btnp(4) then
   sfx(2)
   fadeout()
   whitecpu = rnd() < 0.5
   blackcpu = not whitecpu
   start_game()
  end
 end

 newcur=(newcur-1)%2+1
 if igm_sel!=newcur then
  igm_sel=newcur
  sfx(0)
 end
end
-->8
--draw

function draw_game()
 local loc120,drwoutline,tle,col,tx,ty,dx,dy,hover,dot,temp=mailbox64[cur_x+cur_y*8]
 cls()
 doshake()
 rectfill(0,0,127,127,2)
 rectfill(0,b_offset,127,127,13)
 for x = 0,7 do
  for y = 0,7 do
  	loc120 = mailbox64[f7(x)+f7(y)*8]
    dot = movedots[loc120]
  	tx,ty=x*16,b_offset+y*14
   -- draw board tile
   if ((x+y)%2==0) rectfill(tx,ty,tx+15,ty+13,6)
   -- draw move dot
   if dot==1 or dot==3 then
    palt_red()
    if board.color120[mailbox64[sel_x+sel_y*8]]==1 then
     pal_gb()
    else
     --pal_blk2
     pal_blk()
     pal(6,13)
     pal(5,13)
    end
    local temp = 34
    if (dot==1) temp = 32
    spr(temp,tx,ty,2,2)
    pal()
   end
  end
 end

 --draw shadow
 if uimode=="ani" then
  palt_red()
  for a in all(anis) do
   if abs(a.j)>0.5 then
    if whitecpu then
     spr(0,112.5-a.x,124.5-a.y,2,2)
    else
     spr(0,a.x+0.5,a.y+0.5,2,2)
    end
   end
  end
  t()
 end

 if uimode=="move" or uimode=="promo" then
  loc120=mailbox64[cur_x+cur_y*8]
  tx,ty = f7(sel_x)*16+8,b_offset+f7(sel_y)*14+7
  dx,dy=tx,ty
  if movedots[loc120]>0 and movedots[loc120]<=3 then
   dx,dy=f7(cur_x)*16+8,b_offset+f7(cur_y)*14+7
  end
  --shadow arrow
  drawarrow(tx,ty+1,dx,dy+1,2)
  --red arrow
  drawarrow(tx,ty,dx,dy,8)
 end

 for x = 0,7 do
  for y = 0,7 do
  	loc120 = mailbox64[f7(x)+f7(y)*8]
   tle,col,tx,ty,hover=board.piece120[loc120],board.color120[loc120],x*16,b_offset+y*14,0
   -- draw selection cursor
   if (f7(x)==sel_x and f7(y)==sel_y) hover=1
   -- draw piece
   if tle != 0 then
    drwoutline=false
    if (movedots[loc120]==2 or movedots[loc120]==4) drwoutline=true
    if (check and tle==t_king and board.side==col) drwoutline=true
    drawpiece(tx,ty-3-hover,tle,col,drwoutline)
   end
  end
 end

 if uimode=="ani" then
  for a in all(anis) do
   if whitecpu then
    drawpiece(112-a.x,124-a.y+a.j,a.piece,a.c,false)
   else
    drawpiece(a.x,a.y+a.j,a.piece,a.c,false)
   end
  end
 end
 -- draw selection cursor
 tx,ty=f7(cur_x)*16,b_offset+f7(cur_y)*14+1
 drawhandcursor(tx+9-seloffset,ty+7-seloffset,board.side)

 for x=1,#bigt do
  bigtext(bigt[x])
 end

 draw_igm()

 print(infotext,5,5,7)
 draw_thinkdts()
 --printcpudbg()
 --print(debug,0,0,7)
 --print(debug2,0,6,7)
 --if #debuglist>0 then
 -- for x=1,#debuglist do
 --  print(debuglist[x],0,6+(6*x),8)
 -- end
 --end
end

function draw_menu()
 -- draw menu here
 local my,px,py,t=50
 cls()
 doshake()
 rectfill(0,0,127,127,6)
 for x=-3,4 do
  for y=-3,3 do
   if (x+y)%2==0 then
    px,py=x*32-y*8+scroll_x,y*32+x*8+scroll_y
    render_poly({px,py,px+31,py+8,px+31-8,py+31+8,px-8,py+31},13)
   end
  end
 end

 --bigtext(menulogo)

 bigtextdraw(16,logo1_y,32,16,96,16,false)

 cprint("challenge mode",65,logo1_y+20,2)
  
 sspr(81,32,30,11,16,logo1_y-11)
 sspr(81,43,45,11,43,logo1_y-11)
 print("v1",2,122,2) --version
 draw_igm()
end

function doshake()
 local shakex,shakey=16-rnd(32),16-rnd(32)
 camera(shakex*shake,shakey*shake)
 shake*=0.95
 if (shake<0.05) shake=0
end

function f7(num)
	if (whitecpu) return 7-num
	return num
end


-->8
--eval
function init_eval()
 --piece values
 mate,pvalue=32760,explode"100,320,330,500,900,20000"

 plocvalue={
 --pawn
 explode"0,0,0,0,0,0,0,0,50,50,50,50,50,50,50, 50,10,10,20,30,30,20,10,10,5,5,10,25,25,10,5,5,0,0,0,20,20,0,0,0,5,-5,-10,0,0,-10,-5,5,5,10,10,-31,-31,10,10,5,0,0,0,0,0,0,0,0",
 --knight
 explode"-50,-40,-30,-30,-30,-30,-40,-50,-40,-20,0,0,0,0,-20,-40,-30,0,10,15,15,10,0,-30,-30,5,15,20,20,15,5,-30,-30,0,15,20,20,15,0,-30,-30,5,10,15,15,10,5,-30,-40,-20,0,5,5,0,-20,-40,-50,-40,-30,-30,-30,-30,-40,-50",
 --bishop
 explode"-20,-10,-10,-10,-10,-10,-10,-20,-10,0,0,0,0,0,0,-10,-10,0,5,10,10,5,0,-10,-10,5,5,10,10,5,5,-10,-10,0,10,10,10,10,0,-10,-10,10,10,10,10,10,10,-10,-10,5,0,0,0,0,5,-10,-20,-10,-10,-10,-10,-10,-10,-20",
 --rook
 explode"0,0,0,0,0,0,0,0,5,10,10,10,10,10,10,5,-5,0,0,0,0,0,0,-5,-5,0,0,0,0,0,0,-5,-5,0,0,0,0,0,0,-5,-5,0,0,0,0,0,0,-5,-5,0,0,0,0,0,0,-5,0,0,0,5,5,0,0,0",
 --queen
 explode"-20,-10,-10,-5,-5,-10,-10,-20,-10,0,0,0,0,0,0,-10,-10,0,5,5,5,5,0,-10,-5,0,5,5,5,5,0,-5,0,0,5,5,5,5,0,-5,-10,5,5,5,5,5,0,-10,-10,0,5,0,0,0,0,-10,-20,-10,-10,-5,-5,-10,-10,-20",
 --king
 explode"-30,-40,-40,-50,-50,-40,-40,-30,-30,-40,-40,-50,-50,-40,-40,-30,-30,-40,-40,-50,-50,-40,-40,-30,-30,-40,-40,-50,-50,-40,-40,-30,-20,-30,-30,-40,-40,-30,-30,-20,-10,-20,-20,-20,-20,-20,-20,-10,20,20,0,0,0,0,20,20,20,30,10,0,0,10,30,20",
 --king endgame
 explode"-50,-40,-30,-20,-20,-30,-40,-50,-30,-20,-10,0,0,-10,-20,-30,-30,-10,20,30,30,20,-10,-30,-30,-10,30,40,40,30,-10,-30,-30,-10,30,40,40,30,-10,-30,-30,-10,20,30,30,20,-10,-30,-30,-30,0,0,0,0,-30,-30,-50,-30,-30,-30,-30,-30,-30,-50"
 }

 local mvvlvat=explode"100,200,300,400,500,600"
 mvvlva={}
 for atk=1,6 do
  mvvlva[atk]={}
  for vic=1,6 do
   mvvlva[atk][vic]=mvvlvat[vic]+6-(mvvlvat[atk]/100)
  end
 end

end

function evalpos(pos)
 local bq,wq,mpb,mpw,endw,endb,v,pv,pce,col,loc=0,0,0,0,0,0,0
 if (pos.piece120[pos.king_w]!=t_king) return -mate
 if (pos.piece120[pos.king_b]!=t_king) return mate

 for x=0,63 do
  loc=mailbox64[x]
  pce=pos.piece120[loc]
  if pce>0 and pce!=t_king then
   col=pos.color120[loc]
   pv=pvalue[pce]
   if col==t_black then
    pv+=plocvalue[pce][inv64[x]+1]
    pv=-pv
    if (pce==t_queen) bq+=1
    if (pce==t_bishop or pce==t_knight) mpb+=1
   else
    pv+=plocvalue[pce][x+1]
    if (pce==t_queen) wq+=1
    if (pce==t_bishop or pce==t_knight) mpw+=1
   end
   v+=pv
  end
 end
 if (wq==0 or (wq>0 and mpw<2)) endw=1
 if (bq==0 or (bq>0 and mpb<2)) endb=1
 if (pos.piece120[pos.king_w]==t_king) v+=pvalue[t_king]+plocvalue[t_king+endw][mailbox120[pos.king_w]+1]
 if (pos.piece120[pos.king_b]==t_king) v-=pvalue[t_king]+plocvalue[t_king+endb][inv64[mailbox120[pos.king_b]]+1]
 return v
end

function explode(s)
 local retval,lastpos={},1
 for i=1,#s do
  if sub(s,i,i)=="," then
   add(retval,flr(sub(s, lastpos, i-1)+0))
   i+=1
   lastpos=i
  end
 end
 add(retval,flr(sub(s,lastpos,#s)+0))
 return retval
end
__gfx__
88888888888888888008888800088888888888888888888888888777777888888888888777888888888888877888888888888887788888888888887777888888
88888888888888880770880067708888888888888888888888887000000788888888887000788888888888700788888888778870078877888888870000788888
88888888888888880777006706770888888888888888888888870077770078888888870707078888888887077078888887007707707700788888770770778888
88888888888888880677770677770888888888877888888888870700006078888888870777078888888870076007888870770007600077078887000770007888
88888888888888888067777777577088888888700788888888870777776078888888707777607888888870700707888870760770077076078887077777707888
88888888888888888806777757757088888887077078888888870077770078888887077077607888888707077060788887000760076000788870077777700788
88888888888888888800677775777088888870777607888888887000000788888870777777607888888707077060788870700000000006078707000770006078
88888888888888888805567777777008888870777607888888887077760788888707777777607888888707777760788870770776077076077077770770777607
88888888888888888805667777770770888887076078888888870777776078888707770777607888888870777607888870777776077776077077777777777607
88888888888888888880667777767770888870700607888888870777776078888870007777607888888707000060788887077777777760787077777777776607
88888222222888888888066666077608888870777607888888707777777607888887077777760788887077777776078887077777777760788707777777766078
88882222222288888888800000676088888707777760788888707777777607888870777777760788887077777776078888707777777607888870077777600788
88882222222288888888888805660888888707777760788888707777777607888870777777760788887077777776078888870000000078888887000000007888
88888222222888888888888805508888888870777607888888870777776078888887077777607888888707777760788888870777776078888887077777607888
88888888888888888888888880088888888887000078888888887000000788888888700000078888888870000007888888887000000788888888700000078888
88888888888888888888888888888888888888777788888888888777777888888888877777788888888887777778888888888777777888888888877777788888
88888888888888888888888888888888887777778887777887777877777778887777778887777888777787777778887777788877777778777777777787777777
88888888888888888888888888888888877777777887777887777877777778877777777887777887777787777778887777788877777778777777777787777777
88888888888888888888888888888888777777777787777887777877777778777777777787777887777887777778887777788877777778777777777787777777
88888888888888888888888888888888777788777787777887777877778888777788777787777877778887777777877777788877787778888777788887777888
88888877778888888888887777888888777788777787777887777877778888777788777787777877778887777777877777788877787778888777788887777888
88888777777888888888877667788888777788777787777887777877778888777788777787777777788887777777877777788777787777888777788887777888
88888777777888888888877667788888777788777787777777777877778888777788777787777777788887777877878777788777787777888777788887777888
88888777777888888888877777788888777788888887777777777877777778777788888887777777888887777877878777788777787777888777788887777777
88888777777888888888877667788888777788888887777777777877777778777788888887777777788887777877778777788777888777888777788887777777
88888577775888888888857777588888777788777787777777777877777778777788777787777777788887777877778777788777888777888777788887777777
88888855558888888888885555888888777788777787777887777877778888777788777787777877778887777877778777788777777777888777788887777888
88888888888888888888888888888888777788777787777887777877778888777788777787777877778887777877778777787777777777788777788887777888
88888888888888888888888888888888777788777787777887777877778888777788777787777887777887777877778777787777777777788777788887777888
88888888888888888888888888888888777777777787777887777877777778777777777787777887777887777887788777787777888777788777788887777777
88888888888888888888888888888888877777777887777887777877777778877777777887777888777787777887788777787777888777788777788887777777
88888888888888888888888888888888887777778887777887777877777778887777778887777888777787777887788777787777888777788777788887777777
00000000000000008888800008888888777777778887777777788888777777787777888777888777702222200022200022220000222000000000000000000000
00000888888000008880077770888888777777777887777777778888777777787777888777888777728888820288820288882022888220000000000000000000
00088888888880008807777000888888777777777787777777777888777777787777888777888777728888882288822888882288888882000000000000000000
00888888888888008007777777000008777788777787777887777888777877787777887777788777728882888288828888882888828888200000000000000000
00888888888888000767777777777770777788777787777887777888777877788777787777787777828882888288828882222888202888200000000000000000
08888888888888800777777777777770777788777787777887777887777877778777787777787777828888888288828882002888202888200000000000000000
08888888888888800767777777666600777788777787777777777887777877778777787777787777828888882288828882222888202888200000000000000000
08888888888888800767777777600088777788777787777777788887777877778777787787787777828882220288828888882888828888200000000000000000
08888888888888800767777776088888777788777787777777778887778887778777787787787777828882000288822888882288888882000000000000000000
00888888888888000666777760088888777788777787777887777887778887778777787787787777828882000288820288882022888220000000000000000000
00888888888888000600666660888888777788777787777887777887777777778777787787787777802220000022200022220000222000000000000000000000
00088888888880008080066600888888777788777787777887777877777777777877787787787778800000220000000000000000000000000000000000000000
00000888888000008888000008888888777788777787777887777877777777777877787787787778800002820000000000000000000000000000000000000000
00000000000000008888888888888888777788777787777887777877778887777877777888777778800028822222222222222222222222222222222002200000
00000000000000008888888888888888777777777887777887777877778887777877777888777778800288888888888888888888888888888888888028820000
00000000000000008888888888888888777777778887777887777877778887777877777888777778802888888888888888888888888888888822222022200000
22dd6677888880077777777777777777777777008008888800088888000000000000000000000000028888888888888888888888888888888888882282000000
22dd6677888820722222222222222222222222700770880067708888000000000000000000000000002888888888888888888888888888888888822220002000
22dd6677888227277777777777777777777777270777006706770888000000000000000000000000000288888888888888888888888888888888888882028200
22dd6677882227277777777777777777777777270677770677770888000000000000000000000000000028822222222222222222222222222222222220002000
22dd6677888227277777777777777777777777278067777777577088000000000000000000000000000002820000000000000000000000000000000000000000
22dd6677888827277777777777777777777777278806777757757088000000000000000000000000000000220000000000000000000000000000000000000000
22dd6677888887277777777777777777777777278800677775777088000000000000000000000000000000000000000000000000000000000000000000000000
22dd6677000007277777777777777777777777278805567777777008000000000000000000000000000000000000000000000000000000000000000000000000
00000000000007277777777777777777777777278805667777770570000000000000000000000000000000000000000000000000000000000000000000000000
00000000000007222227777222222222222222278880667777705550000000000000000000000000000000000000000000000000000000000000000000000000
00000000000000722222772222222222222222708888066666050008000000000000000000000000000000000000000000000000000000000000000000000000
00000000000000077772722777777777777777008888800000000088000000000000000000000000000000000000000000000000000000000000000000000000
00000000000000000072227000000000000000008888888800000888000000000000000000000000000000000000000000000000000000000000000000000000
00000000000000000072270000000000000000008888888800008888000000000000000000000000000000000000000000000000000000000000000000000000
00000000000000000072700000000000000000008888888880088888000000000000000000000000000000000000000000000000000000000000000000000000
00000000000000000077000000000000000000008888888888888888000000000000000000000000000000000000000000000000000000000000000000000000
00000000000000000000000000000000000000000000000000000000000000000000000000000000000000000000000000000000000000000000000000000000
00000000000000000000000000000000000000000000000000000000000000000000000000000000000000000000000000000000000000000000000000000000
00000000000000000000000000000000000000000000000000000000000000000000000000000000000000000000000000000000000000000000000000000000
00000000000000000000000000000000000000000000000000000000000000000000000000000000000000000000000000000000000000000000000000000000
00000000000000000000000000000000000000000000000000000000000000000000000000000000000000000000000000000000000000000000000000000000
00000000000000000000000000000000000000000000000000000000000000000000000000000000000000000000000000000000000000000000000000000000
00000000000000000000000000000000000000000000000000000000000000000000000000000000000000000000000000000000000000000000000000000000
00000000000000000000000000000000000000000000000000000000000000000000000000000000000000000000000000000000000000000000000000000000
00000000000000000000000000000000000000000000000000000000000000000000000000000000000000000000000000000000000000000000000000000000
00000000000000000000000000000000000000000000000000000000000000000000000000000000000000000000000000000000000000000000000000000000
00000000000000000000000000000000000000000000000000000000000000000000000000000000000000000000000000000000000000000000000000000000
00000000000000000000000000000000000000000000000000000000000000000000000000000000000000000000000000000000000000000000000000000000
00000000000000000000000000000000000000000000000000000000000000000000000000000000000000000000000000000000000000000000000000000000
00000000000000000000000000000000000000000000000000000000000000000000000000000000000000000000000000000000000000000000000000000000
00000000000000000000000000000000000000000000000000000000000000000000000000000000000000000000000000000000000000000000000000000000
00000000000000000000000000000000000000000000000000000000000000000000000000000000000000000000000000000000000000000000000000000000
00000000000000000000000000000000000000000000000000000000000000000000000000000000000000000000000000000000000000000000000000000000
00000000000000000000000000000000000000000000000000000000000000000000000000000000000000000000000000000000000000000000000000000000
00000000000000000000000000000000000000000000000000000000000000000000000000000000000000000000000000000000000000000000000000000000
00000000000000000000000000000000000000000000000000000000000000000000000000000000000000000000000000000000000000000000000000000000
00000000000000000000000000000000000000000000000000000000000000000000000000000000000000000000000000000000000000000000000000000000
00000000000000000000000000000000000000000000000000000000000000000000000000000000000000000000000000000000000000000000000000000000
00000000000000000000000000000000000000000000000000000000000000000000000000000000000000000000000000000000000000000000000000000000
00000000000000000000000000000000000000000000000000000000000000000000000000000000000000000000000000000000000000000000000000000000
00000000000000000000000000000000000000000000000000000000000000000000000000000000000000000000000000000000000000000000000000000000
00000000000000000000000000000000000000000000000000000000000000000000000000000000000000000000000000000000000000000000000000000000
00000000000000000000000000000000000000000000000000000000000000000000000000000000000000000000000000000000000000000000000000000000
00000000000000000000000000000000000000000000000000000000000000000000000000000000000000000000000000000000000000000000000000000000
00000000000000000000000000000000000000000000000000000000000000000000000000000000000000000000000000000000000000000000000000000000
00000000000000000000000000000000000000000000000000000000000000000000000000000000000000000000000000000000000000000000000000000000
00000000000000000000000000000000000000000000000000000000000000000000000000000000000000000000000000000000000000000000000000000000
00000000000000000000000000000000000000000000000000000000000000000000000000000000000000000000000000000000000000000000000000000000
00000000000000000000022222200000000000000000000000000111111000000000000000000000000000000000000000000000000000000000044444400000
000000000000000000022999999220000000000000000000000116666661100000000001110000000000000000000000000000444400000000044aaaaaa44000
000000000000000000299444444aa200000000000000000000166dddddd77100000000171710000000000000000000000000004774000000004aa99999977400
0000000000000000029949999aa4992000000000000000000166d666677d66100000001776100000000000000000000000004447a444000004aa9aaaa779aa40
000000000000000002949999aaa94a200000000220000000016d66667776d7100000017666d1000000000000000000000000477aaaa4000004a9aaaa777a9740
00000000000000002949999aaa99a4920000002aa200000016d6666777667d610000176166d100000000000000000000000447aaaaa440004a9aaaa777aa79a4
0000000000000000294999aaa99a9492000002a99420000016d6667776676d610001766666d1000000000000000000000047444aa44494004a9aaa777aa7a9a4
000000000000000029499aaa99a99492000002999420000016d6677766766d610017666666d100000000000000000000047aaa4aa4aaa9404a9aa777aa7aa9a4
00000000000000002949aaa99a999492000000294200000016d6777667666d610016661666d100000000000000000000047aaaaaaaaaa9404a9a777aa7aaa9a4
0000000000000000294aaa99a9999492000002922420000016d7776676666d610001116666d100000000000000000000047aaaaaaaaa99404a9777aa7aaaa9a4
0000000000000000294aa99a99999492000002999420000016d7766766666d6100001766666d10000000000000000000004aaaaaaaa994004a977aa7aaaaa9a4
000000000000000002a499a9999949200000299999420000017d66766666d61000017666666d1000000000000000000000044aaaaa9440000479aa7aaaaa9a40
000000000000000002a94a999994992000002999994200000176d766666d661000016666666d100000000000000000000000444444440000047a97aaaaa9aa40
00000000000000000029a44444499200000002999420000000167dddddd661000000166666d10000000000000000000000004aaaaa940000004a7999999aa400
000000000000000000022999999220000000002222000000000116666661100000000111111000000000000000000000000004444440000000044aaaaaa44000
00000000000000000000022222200000000000000000000000000111111000000000000000000000000000000000000000000000000000000000044444400000
00000000000000000000000000000000000000000000000000001000000000000000000000000000000000000000000000000000000000000000000400000000
00000000000000000000000000000000000000000000000000017100000000000000000000000000000000000000000000000000000000000000004740000000
00000000000000000000000000000000000000000000000011176611100000000000000000000000000000000000000000000000000000000004447aa4440000
0000000000000000000000000000000000000000000000001776666610000000000000000000000000000000000000000000000000000000000477aaaaa40000
0000000000000000000000020000000000000000000000001dd66ddd10000000000000000000000000000000000000000000000000000000000499aa99940000
00005500055000000000002a20000000000000000000000001666dd10000000000000000000000000000000000000000000000000000000000004aaa99400000
00005d505d500000000222a992220000000000000000000001661dd10000000000000000000000000000000000000000000000000000000000004aa499400000
000005d5d50000000002aa99999200000000000000000000016101d10001000000000000000000000000000000000000000000000000000000004a4049440000
0000005d500000000002449944420000000000000000000000100010001710000000000000000000000000000000000000000000000000000004740004474000
000005d5d50000000000299944200000000000000000000000000001117661110000000000000000000000000000000000000000000000004447aa44447aa444
00005d505d500000000029924420000000000000000000000000000177666661000000000000000000000000000000000000000000000000477aaaa9a7aaaaa4
00005500055000000000292024200000000000000000000000000001dd66ddd1000000000000000000000000000000000000000000000000499aa99999aa9994
000000000000000000000200020000000000000000000000000000001666dd1000000000000000000000000000000000000000000000000004aaa9944aaa9940
000000000000000000000000000000000000000000000000000000001661dd1000000000000000000000000000000000000000000000000004aa49944aa49940
0000000000000000000000000000000000000000000000000000000016101d1000000000000000000000000000000000000000000000000004a404944a404940
00000000000000000000000000000000000000000000000000000000010001000000000000000000000000000000000000000000000000000040004004000400
__map__
0110020210100202101002022d10010200000000000000000000000000000000000000000000000000000000000000000000000000000000000000000000000000000000000000000000000000000000000000000000000000000000000000000000000000000000000000000000000000000000000000000000000000000000
0101020210100202101002021010020200000000000000000000000000000000000000000000000000000000000000000000000000000000000000000000000000000000000000000000000000000000000000000000000000000000000000000000000000000000000000000000000000000000000000000000000000000000
020210100202101002020c0d0202101000000000000000000000000000000000000000000000000000000000000000000000000000000000000000000000000000000000000000000000000000000000000000000000000000000000000000000000000000000000000000000000000000000000000000000000000000000000
020210100202101002021c1d0202101000000000000000000000000000000000000000000000000000000000000000000000000000000000000000000000000000000000000000000000000000000000000000000000000000000000000000000000000000000000000000000000000000000000000000000000000000000000
1010020206070202080902022a2b020200000000000000000000000000000000000000000000000000000000000000000000000000000000000000000000000000000000000000000000000000000000000000000000000000000000000000000000000000000000000000000000000000000000000000000000000000000000
1010020216170202181902023a3b020200000000000000000000000000000000000000000000000000000000000000000000000000000000000000000000000000000000000000000000000000000000000000000000000000000000000000000000000000000000000000000000000000000000000000000000000000000000
0202101002020405021226270202242500000000000000000000000000000000000000000000000000000000000000000000000000000000000000000000000000000000000000000000000000000000000000000000000000000000000000000000000000000000000000000000000000000000000000000000000000000000
0202101002021415021236370202343500000000000000000000000000000000000000000000000000000000000000000000000000000000000000000000000000000000000000000000000000000000000000000000000000000000000000000000000000000000000000000000000000000000000000000000000000000000
1010101010101010101010101010101000000000000000000000000000000000000000000000000000000000000000000000000000000000000000000000000000000000000000000000000000000000000000000000000000000000000000000000000000000000000000000000000000000000000000000000000000000000
